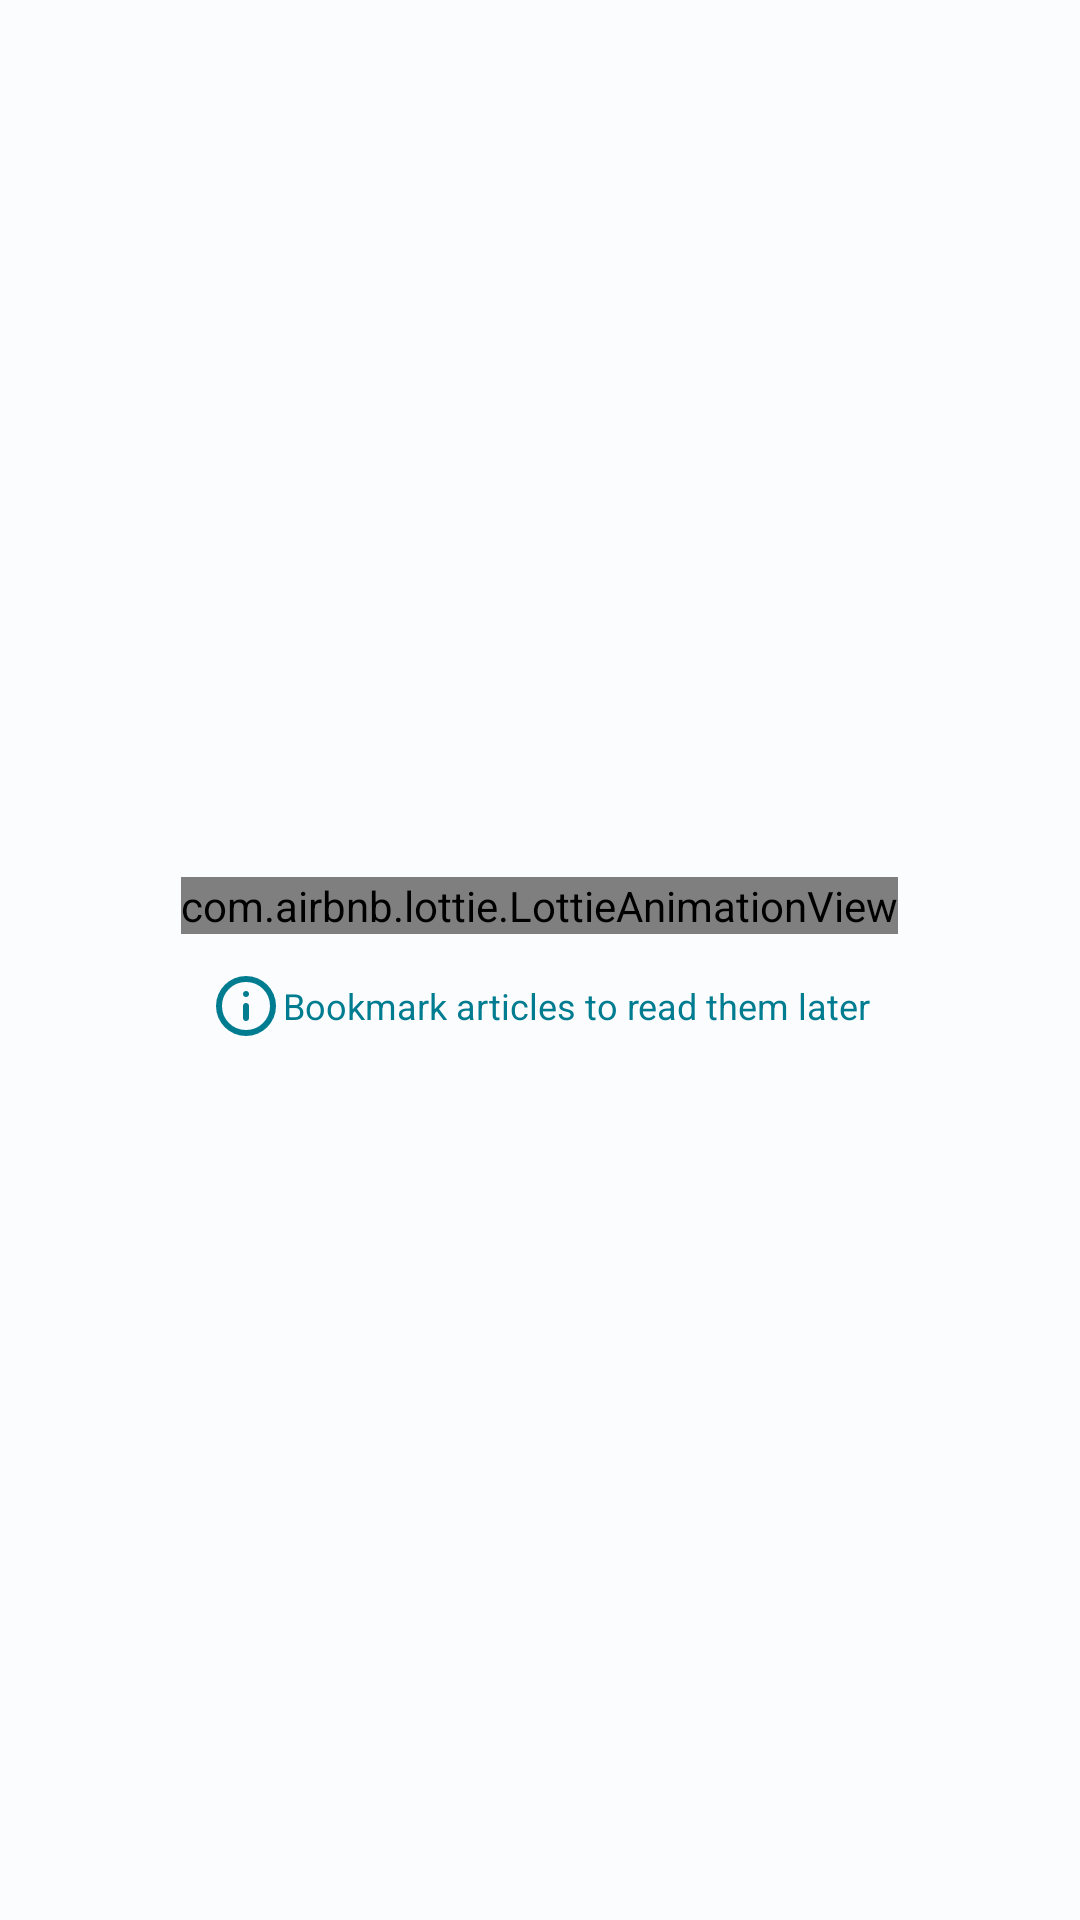

Here is an Android app screen rendered from its layout file. Give the layout XML and the strings, colors and styles it references.
<!-- AndroidManifest.xml: application theme Theme.DailyScope -->
<!-- res/layout/fragment_bookmark.xml -->
<?xml version="1.0" encoding="utf-8"?>
<androidx.constraintlayout.widget.ConstraintLayout
    xmlns:android="http://schemas.android.com/apk/res/android"
    xmlns:tools="http://schemas.android.com/tools"
    xmlns:app="http://schemas.android.com/apk/res-auto"
    android:layout_width="match_parent"
    android:layout_height="match_parent"
    android:background="?attr/colorSurface"
    tools:context=".ui.fragment.BookmarkFragment">

    
    <androidx.recyclerview.widget.RecyclerView
        android:id="@+id/rvBookmarkedNews"
        android:layout_width="0dp"
        android:layout_height="0dp"
        android:visibility="gone"
        android:padding="4dp"
        android:clipToPadding="false"
        app:layoutManager="androidx.recyclerview.widget.LinearLayoutManager"
        app:layout_constraintTop_toTopOf="parent"
        app:layout_constraintBottom_toBottomOf="parent"
        app:layout_constraintStart_toStartOf="parent"
        app:layout_constraintEnd_toEndOf="parent"/>

    
    <LinearLayout
        android:id="@+id/emptyBookmarkLayout"
        android:layout_width="match_parent"
        android:layout_height="match_parent"
        android:orientation="vertical"
        android:gravity="center"
        android:padding="@dimen/_17sdp"
        app:layout_constraintTop_toTopOf="parent"
        app:layout_constraintBottom_toBottomOf="parent"
        app:layout_constraintStart_toStartOf="parent"
        app:layout_constraintEnd_toEndOf="parent">

        
        <com.airbnb.lottie.LottieAnimationView
            android:id="@+id/no_bookmarks"
            android:layout_width="wrap_content"
            android:layout_height="wrap_content"
            app:lottie_autoPlay="true"
            app:lottie_loop="true"
            app:lottie_rawRes="@raw/no_data" />

        
        <TextView
            android:id="@+id/tvEmptyMessage"
            android:layout_width="wrap_content"
            android:layout_height="wrap_content"
            android:layout_marginTop="12dp"
            android:drawableStart="@drawable/ic_info"
            android:gravity="center"
            android:text="@string/bookmark_page_hint"
            android:textAlignment="center"
            android:drawablePadding="@dimen/_5sdp"
            android:textColor="?attr/colorPrimary"
            android:textSize="12sp" />

    </LinearLayout>

</androidx.constraintlayout.widget.ConstraintLayout>
<!-- resources referenced by this layout -->
<resources>
  <!-- drawable ic_info (drawable) -->
  <vector xmlns:android="http://schemas.android.com/apk/res/android" android:height="24dp" android:viewportHeight="960" android:viewportWidth="960" android:width="24dp">
        
      <path android:fillColor="?attr/colorPrimary" android:pathData="M508.5,668.5Q520,657 520,640L520,480Q520,463 508.5,451.5Q497,440 480,440Q463,440 451.5,451.5Q440,463 440,480L440,640Q440,657 451.5,668.5Q463,680 480,680Q497,680 508.5,668.5ZM508.5,348.5Q520,337 520,320Q520,303 508.5,291.5Q497,280 480,280Q463,280 451.5,291.5Q440,303 440,320Q440,337 451.5,348.5Q463,360 480,360Q497,360 508.5,348.5ZM480,880Q397,880 324,848.5Q251,817 197,763Q143,709 111.5,636Q80,563 80,480Q80,397 111.5,324Q143,251 197,197Q251,143 324,111.5Q397,80 480,80Q563,80 636,111.5Q709,143 763,197Q817,251 848.5,324Q880,397 880,480Q880,563 848.5,636Q817,709 763,763Q709,817 636,848.5Q563,880 480,880ZM480,800Q614,800 707,707Q800,614 800,480Q800,346 707,253Q614,160 480,160Q346,160 253,253Q160,346 160,480Q160,614 253,707Q346,800 480,800ZM480,480Q480,480 480,480Q480,480 480,480Q480,480 480,480Q480,480 480,480Q480,480 480,480Q480,480 480,480Q480,480 480,480Q480,480 480,480Z"/>
      
  </vector>
  <string name="bookmark_page_hint">Bookmark articles to read them later</string>
  <style name="Theme.DailyScope" parent="Base.Theme.DailyScope" />
  <style name="Base.Theme.DailyScope" parent="Theme.Material3.DayNight.NoActionBar">
          <item name="colorPrimary">@color/md_theme_light_primary</item>
          <item name="colorOnPrimary">@color/md_theme_light_onPrimary</item>
          <item name="colorPrimaryContainer">@color/md_theme_light_primaryContainer</item>
          <item name="colorOnPrimaryContainer">@color/md_theme_light_onPrimaryContainer</item>
  
          <item name="colorSecondary">@color/md_theme_light_secondary</item>
          <item name="colorOnSecondary">@color/md_theme_light_onSecondary</item>
  
          <item name="android:colorBackground">@color/md_theme_light_background</item>
          <item name="colorSurface">@color/md_theme_light_surface</item>
          <item name="colorOnSurface">@color/md_theme_light_onSurface</item>
  
      </style>
  <color name="md_theme_light_primary">#007C91</color>
  <color name="md_theme_light_onPrimary">#FFFFFF</color>
  <color name="md_theme_light_primaryContainer">#A6EEFF</color>
  <color name="md_theme_light_onPrimaryContainer">#001F24</color>
  <color name="md_theme_light_secondary">#4D6A73</color>
  <color name="md_theme_light_onSecondary">#FFFFFF</color>
  <color name="md_theme_light_background">#FBFCFD</color>
  <color name="md_theme_light_surface">#FBFCFD</color>
  <color name="md_theme_light_onSurface">#191C1D</color>
</resources>
